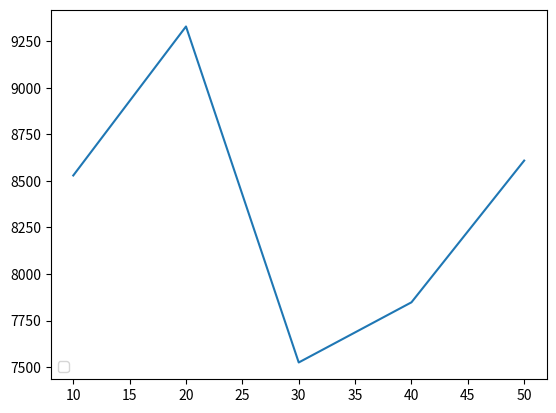

Reproduce this figure in Python.
import numpy as np 
import math 
import matplotlib.pyplot as plt
from matplotlib.legend import Legend

dictionary = {}
dictionary["r"] = "b"
dictionary[10] = {}

dictionary[10][10] = [0, 0, 0, 0, 0, 0, 981, 0, 2, 0]
dictionary[10][50] = [8529, 0, 0, 0, 2136, 398, 0, 0, 0, 8, 0, 0, 0, 0, 0, 0, 0, 0, 7036, 0, 0, 0, 0, 0, 0, 1314, 0, 0, 0, 0, 0, 0, 0, 0, 0, 0, 349, 0, 0, 0, 0, 0, 0, 0, 0, 0, 0, 0, 0, 0]

dictionary[20] = {}
dictionary[20][10] = [5638, 2655, 2780, 1459, 1222, 3380, 108, 1302, 3513, 4044]
dictionary[20][50] = [7453, 1296, 0, 4263, 4694, 854, 0, 1173, 0, 7, 263, 5096, 0, 466, 0, 4272, 0, 3827, 3203, 0, 0, 3556, 7662, 0, 5872, 0, 0, 4439, 558, 0, 0, 2811, 7719, 2689, 1642, 0, 2390, 4912, 673, 0, 0, 0, 9329, 4497, 7185, 0, 0, 7468, 0, 2946]

dictionary[30] = {}
dictionary[30][10] = [890, 1614, 2041, 1130, 25, 2298, 742, 1815, 517, 3913]
dictionary[30][50] = [1762, 333, 182, 114, 479, 6638, 4748, 7632, 845, 265, 877, 3078, 5305, 323, 2234, 3730, 627, 1183, 4671, 3078, 3767, 41, 24, 3978, 938, 69, 2983, 2631, 3953, 2035, 1489, 512, 1803, 580, 2213, 397, 2825, 2024, 1694, 430, 3271, 6113, 2486, 151, 6, 30, 1002, 874, 7525, 1522, 499, 8600]

dictionary[40] = {}
dictionary[40][10] = [622, 626, 1092, 1999, 377, 1826, 225, 3186, 1450, 2]
dictionary[40][50] = [480, 4, 862, 1087, 2953, 494, 1024, 182, 73, 513, 2525, 3294, 254, 1107, 307, 5042, 1189, 1553, 6451, 2266, 2226, 1996, 5, 354, 119, 2567, 3775, 227, 372, 618, 591, 3869, 552, 7848, 2184, 3113, 919, 1950, 396, 2572, 529, 2526, 1622, 7603, 3131, 31, 239, 604, 3073, 82]

dictionary[50] = {}
dictionary[50][10] = [844, 41, 365, 85, 295, 133, 237, 3388, 3822, 260]
dictionary[50][50] = [24, 3149, 870, 645, 202, 737, 371, 2738, 63, 4746, 73, 2202, 411, 4119, 2630, 1202, 582, 19, 94, 1087, 26, 2468, 723, 1, 932, 49, 6946, 2404, 788, 3466, 167, 9270, 2314, 1383, 1818, 478, 1860, 64, 53, 527, 771, 8609, 0, 1270, 2046, 846, 403, 7949, 1020, 164, 259]

fig, ax = plt.subplots()

r = [] #robots
b_10 = [] #boxes
b_50 = []
lines = []
boxes = 50
handles = []
for bo in range(10):  
	b_10.append(bo)
for bo in range(50):
	b_50.append(bo)	

for ro in range(10,51,10):  
	r.append(ro)
	t = np.sort(dictionary[ro][boxes])
	#t[0] = 10000 - t[0]
	#lines += ax.plot(range(boxes),t)
	lines.append(t[boxes-1])
	#handles.append("Robot #"+str(ro))
ax.plot(range(10,51,10),lines)
leg = Legend(ax, lines, handles,
            loc='lower left', ncol = 2, frameon=True)
ax.add_artist(leg)
	
plt.show()


